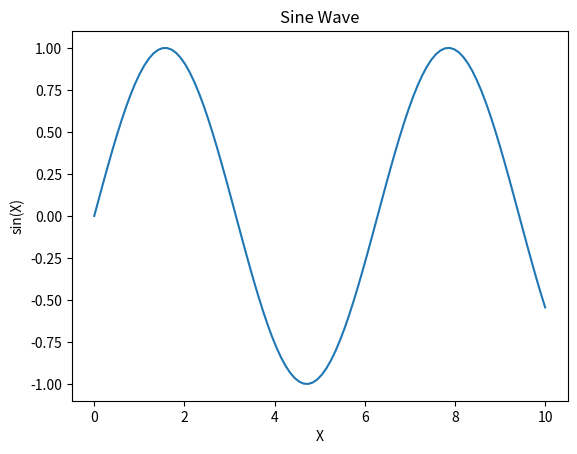
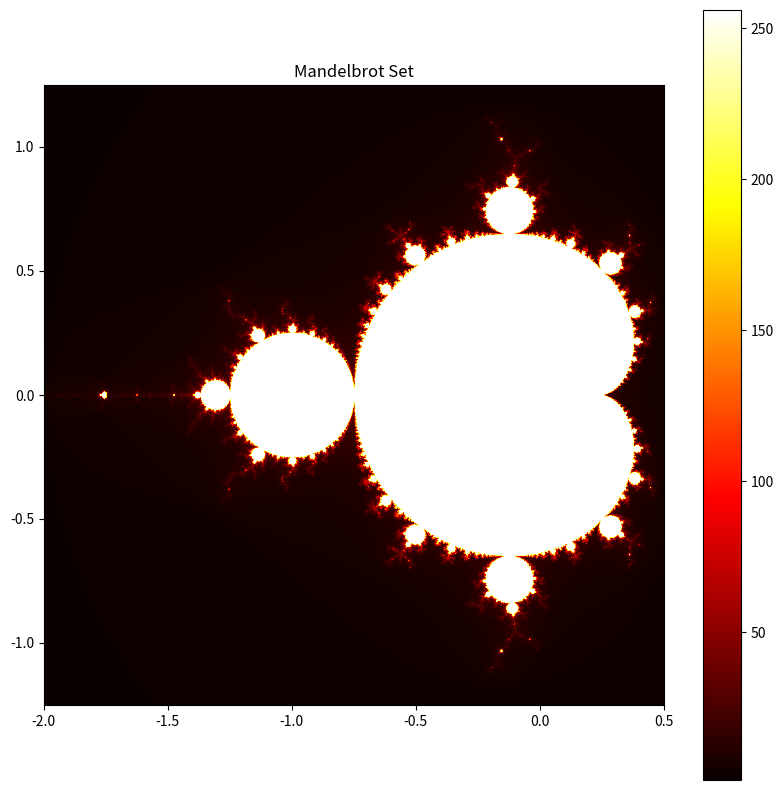

Reproduce these figures in Python, in order. (Note: this script raises an exception after producing the figures.)
import matplotlib.pyplot as plt
import numpy as np

x = np.linspace(0, 10, 100)
y = np.sin(x)

plt.plot(x, y)
plt.title("Sine Wave")
plt.xlabel("X")
plt.ylabel("sin(X)")
plt.show()

import numpy as np
import matplotlib.pyplot as plt

def mandelbrot(c, max_iter):
    z = 0
    n = 0
    while abs(z) <= 2 and n < max_iter:
        z = z*z + c
        n += 1
    return n

def mandelbrot_image(xmin, xmax, ymin, ymax, width=10, height=10, max_iter=256):
    # Create a width x height grid of complex numbers
    x = np.linspace(xmin, xmax, width * 100)
    y = np.linspace(ymin, ymax, height * 100)
    X, Y = np.meshgrid(x, y)
    C = X + 1j * Y

    # Compute Mandelbrot set
    img = np.zeros(C.shape, dtype=int)
    for i in range(width * 100):
        for j in range(height * 100):
            img[j, i] = mandelbrot(C[j, i], max_iter)

    # Plotting
    plt.figure(figsize=(width, height))
    plt.imshow(img, extent=(xmin, xmax, ymin, ymax), cmap='hot')
    plt.colorbar()
    plt.title("Mandelbrot Set")
    plt.show()

# Parameters defining the extent of the region in the complex plane we're going to plot
xmin, xmax, ymin, ymax = -2.0, 0.5, -1.25, 1.25
width, height = 10, 10
max_iter = 256

mandelbrot_image(xmin, xmax, ymin, ymax, width, height, max_iter)

from IPython.display import YouTubeVideo

# Embedding the YouTube video
YouTubeVideo('GtL1huin9EE', width=800, height=450)

from IPython.display import Image
from IPython.display import display, HTML
display(HTML('<h1 style="font-size:80px;">The nipype-line</h1>'))

Image(url='https://www.researchgate.net/publication/349017135/figure/fig1/AS:987364692328449@1612417495314/Neuroimaging-analysis-pipeline-A-An-automated-NIPYPE-pipeline-extracted-structural-and.jpg')

# Step 1: Install necessary packages
!pip install nibabel nipype matplotlib
!pip install imageio

# Step 2: Download the MRI scan files from GitHub
!wget https://github.com/sohaamir/aamir_vs_chris/raw/main/sub-CG_T1w.nii -O sub-CG_T1w.nii
!wget https://github.com/sohaamir/aamir_vs_chris/raw/main/sub-0002_ses-1_acq-mprage_rec-NORM_T1w.nii -O sub-0002_ses-1_acq-mprage_rec-NORM_T1w.nii

import nibabel as nib
import numpy as np
import matplotlib.pyplot as plt
from nipype.interfaces import fsl
import imageio

# Function to load and visualize the MRI scans
def visualize_mri(path, slice_index):
    # Load the image
    img = nib.load(path)
    data = img.get_fdata()

    # Plot the image
    plt.imshow(data[:, :, slice_index], cmap='gray')
    plt.show()

    return img

# Visualize a slice of the first MRI
img1 = visualize_mri('sub-CG_T1w.nii', slice_index=100)

# Visualize a slice of the second MRI
img2 = visualize_mri('sub-0002_ses-1_acq-mprage_rec-NORM_T1w.nii', slice_index=100)

# Function to normalize and create a GIF from a 3D MRI scan in the sagittal plane
def create_gif_from_mri_normalized(path, gif_name):
    # Load the image and get the data
    img = nib.load(path)
    data = img.get_fdata()

    # Normalize the data for better visualization
    # Clip the top and bottom 1% of pixel intensities
    p2, p98 = np.percentile(data, (2, 98))
    data = np.clip(data, p2, p98)
    data = (data - np.min(data)) / (np.max(data) - np.min(data))

    # Prepare to capture the slices
    slices = []
    # Sagittal slices are along the x-axis, hence data[x, :, :]
    for i in range(data.shape[0]):
        slice = data[i, :, :]
        slice = np.rot90(slice)  # Rotate or flip the slice if necessary
        slices.append((slice * 255).astype(np.uint8))  # Convert to uint8 for GIF

    # Create a GIF
    imageio.mimsave(gif_name, slices, duration=0.1)  # duration controls the speed of the GIF

from IPython.display import Image, display

# Create and display the GIF for the first MRI
create_gif_from_mri_normalized('sub-CG_T1w.nii', 'brain1_normalized.gif')
display(Image(filename='brain1_normalized.gif'))

# Create and display the GIF for the second MRI
create_gif_from_mri_normalized('sub-0002_ses-1_acq-mprage_rec-NORM_T1w.nii', 'brain2_normalized.gif')
display(Image(filename='brain2_normalized.gif'))

# Step 5: Calculate the size of the brains
# Here we'll just count the non-zero voxels as a proxy for brain size
# This is a naive approach; in practice you would want a more sophisticated method
size_img1 = np.count_nonzero(img1.get_fdata())
size_img2 = np.count_nonzero(img2.get_fdata())

print(f"Size of brain in the first image: {size_img1} voxels")
print(f"Size of brain in the second image: {size_img2} voxels")

# Compare sizes
if size_img1 > size_img2:
    print("The first brain is larger.")
elif size_img1 < size_img2:
    print("The second brain is larger.")
else:
    print("The brains are the same size.")

